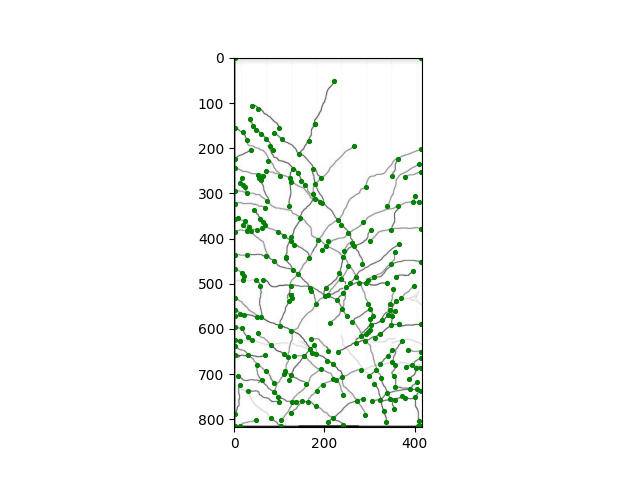

Values plotted in this chart, from the file beside it:
2.084180755615234375e+02, 4.056722717285156250e+02
2.627554655075073242e+00, 6.088072657585144043e-01
4.144006347656250000e+02, 6.258906722068786621e-01
2.223815460205078125e+02, 5.062139129638671875e+01
4.065818405151367188e+01, 1.056640319824218750e+02
5.274178695678710938e+01, 1.123154907226562500e+02
3.539606094360351562e+01, 1.360728454589843750e+02
4.245924377441406250e+01, 1.499588165283203125e+02
1.783010101318359375e+02, 1.458614807128906250e+02
1.783009948730468750e+02, 1.458613433837890625e+02
2.740583896636962891e+00, 1.553293151855468750e+02
1.004958724975585938e+02, 1.560529327392578125e+02
4.848406982421875000e+01, 1.602444000244140625e+02
1.908408927917480469e+01, 1.652471923828125000e+02
5.939644622802734375e+01, 1.677664337158203125e+02
8.753282928466796875e+01, 1.674272003173828125e+02
7.088957214355468750e+01, 1.786062316894531250e+02
2.773632621765136719e+01, 1.809089050292968750e+02
1.052820892333984375e+02, 1.795094909667968750e+02
1.653198699951171875e+02, 1.833874969482421875e+02
7.918158721923828125e+01, 1.949200592041015625e+02
2.648670654296875000e+02, 1.942602996826171875e+02
4.143264770507812500e+02, 2.026595611572265625e+02
3.677272796630859375e+01, 2.042272796630859375e+02
8.609091186523437500e+01, 2.039090881347656250e+02
1.434580383300781250e+02, 2.127086791992187500e+02
2.868605136871337891e+00, 2.230973205566406250e+02
3.623624877929687500e+02, 2.233914642333984375e+02
7.618905639648437500e+01, 2.273384552001953125e+02
4.085000000000000000e+02, 2.355000000000000000e+02
2.711875677108764648e+00, 2.447625885009765625e+02
1.299070739746093750e+02, 2.458210449218750000e+02
1.750739898681640625e+02, 2.461332550048828125e+02
7.113405609130859375e+01, 2.499194183349609375e+02
4.142960815429687500e+02, 2.521097564697265625e+02
1.014148101806640625e+02, 2.605882873535156250e+02
1.407179260253906250e+02, 2.556826782226562500e+02
5.312722778320312500e+01, 2.593500366210937500e+02
6.487630462646484375e+01, 2.606735534667968750e+02
3.494898986816406250e+02, 2.608029785156250000e+02
3.793669433593750000e+02, 2.626923828125000000e+02
1.228114471435546875e+02, 2.655486145019531250e+02
1.922112426757812500e+02, 2.664643859863281250e+02
1.659434318542480469e+01, 2.664444580078125000e+02
5.521540069580078125e+01, 2.664878234863281250e+02
1.251914901733398438e+02, 2.744680786132812500e+02
5.917903518676757812e+01, 2.707199401855468750e+02
1.487208862304687500e+02, 2.723598022460937500e+02
1.336951351165771484e+01, 2.766200866699218750e+02
1.798737030029296875e+02, 2.783077697753906250e+02
1.563574676513671875e+02, 2.814302673339843750e+02
2.028571319580078125e+01, 2.804464721679687500e+02
2.912284545898437500e+02, 2.853827209472656250e+02
2.372119331359863281e+01, 2.869345092773437500e+02
2.705158710479736328e+00, 2.946935424804687500e+02
2.885906219482421875e+01, 2.987157592773437500e+02
1.745890350341796875e+02, 3.010274047851562500e+02
4.004779357910156250e+02, 3.053755798339843750e+02
1.782574310302734375e+02, 3.135346679687500000e+02
7.298943328857421875e+01, 3.177765197753906250e+02
1.900000000000000000e+02, 3.180000000000000000e+02
... 236 more rows
